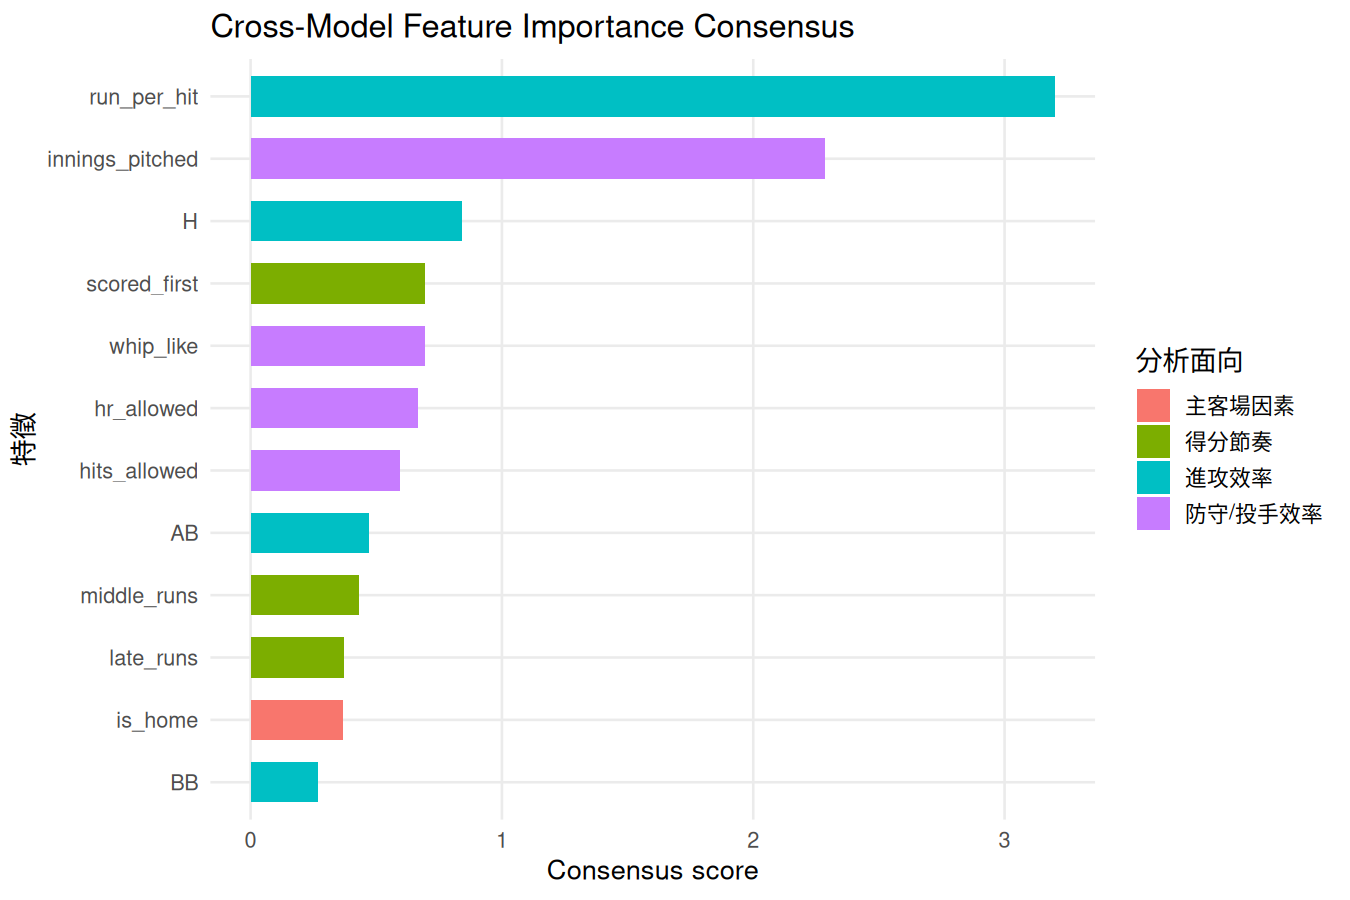

Source data for this figure (header and first rows):
feature, domain, model_count, avg_rank, best_rank, consensus_score, sources
run_per_hit, 進攻效率, 4, 1.25, 1, 3.2, Logistic coefficient; Random Forest perm…
innings_pitched, 防守/投手效率, 4, 1.75, 1, 2.286, Logistic coefficient; Random Forest perm…
H, 進攻效率, 4, 4.75, 4, 0.8421, Logistic coefficient; Random Forest perm…
scored_first, 得分節奏, 4, 5.75, 4, 0.6957, Logistic coefficient; Random Forest perm…
whip_like, 防守/投手效率, 4, 5.75, 3, 0.6957, Logistic coefficient; Random Forest perm…
hr_allowed, 防守/投手效率, 4, 6, 4, 0.6667, Logistic coefficient; Random Forest perm…
hits_allowed, 防守/投手效率, 4, 6.75, 5, 0.5926, Logistic coefficient; Random Forest perm…
AB, 進攻效率, 4, 8.5, 7, 0.4706, Logistic coefficient; Random Forest perm…
middle_runs, 得分節奏, 4, 9.25, 8, 0.4324, Logistic coefficient; Random Forest perm…
late_runs, 得分節奏, 4, 10.75, 8, 0.3721, Logistic coefficient; Random Forest perm…
is_home, 主客場因素, 3, 8.2, 3, 0.3659, Logistic coefficient; XGBoost Gain; XGBo…
BB, 進攻效率, 4, 15, 14, 0.2667, Logistic coefficient; Random Forest perm…
early_runs, 得分節奏, 4, 15.75, 12, 0.254, Logistic coefficient; Random Forest perm…
so_pitched, 防守/投手效率, 4, 16, 10, 0.25, Logistic coefficient; Random Forest perm…
strikeout_walk_ratio, 防守/投手效率, 4, 16.25, 13, 0.2462, Logistic coefficient; Random Forest perm…
led_after_3, 得分節奏, 4, 17, 14, 0.2353, Logistic coefficient; Random Forest perm…
SO, 進攻效率, 4, 17.5, 16, 0.2286, Logistic coefficient; Random Forest perm…
bb_allowed, 防守/投手效率, 4, 19.25, 11, 0.2078, Logistic coefficient; Random Forest perm…
HR, 進攻效率, 4, 20.25, 19, 0.1975, Logistic coefficient; Random Forest perm…
triple, 進攻效率, 4, 20.5, 17, 0.1951, Logistic coefficient; Random Forest perm…
power_score, 進攻效率, 3, 15.67, 13, 0.1915, Random Forest permutation; XGBoost Gain;…
double, 進攻效率, 4, 21.25, 17, 0.1882, Logistic coefficient; Random Forest perm…
extra_base_hits, 進攻效率, 3, 17, 15, 0.1765, Random Forest permutation; XGBoost Gain;…
is_, 其他, 1, 11, 11, 0.09091, Random Forest permutation
